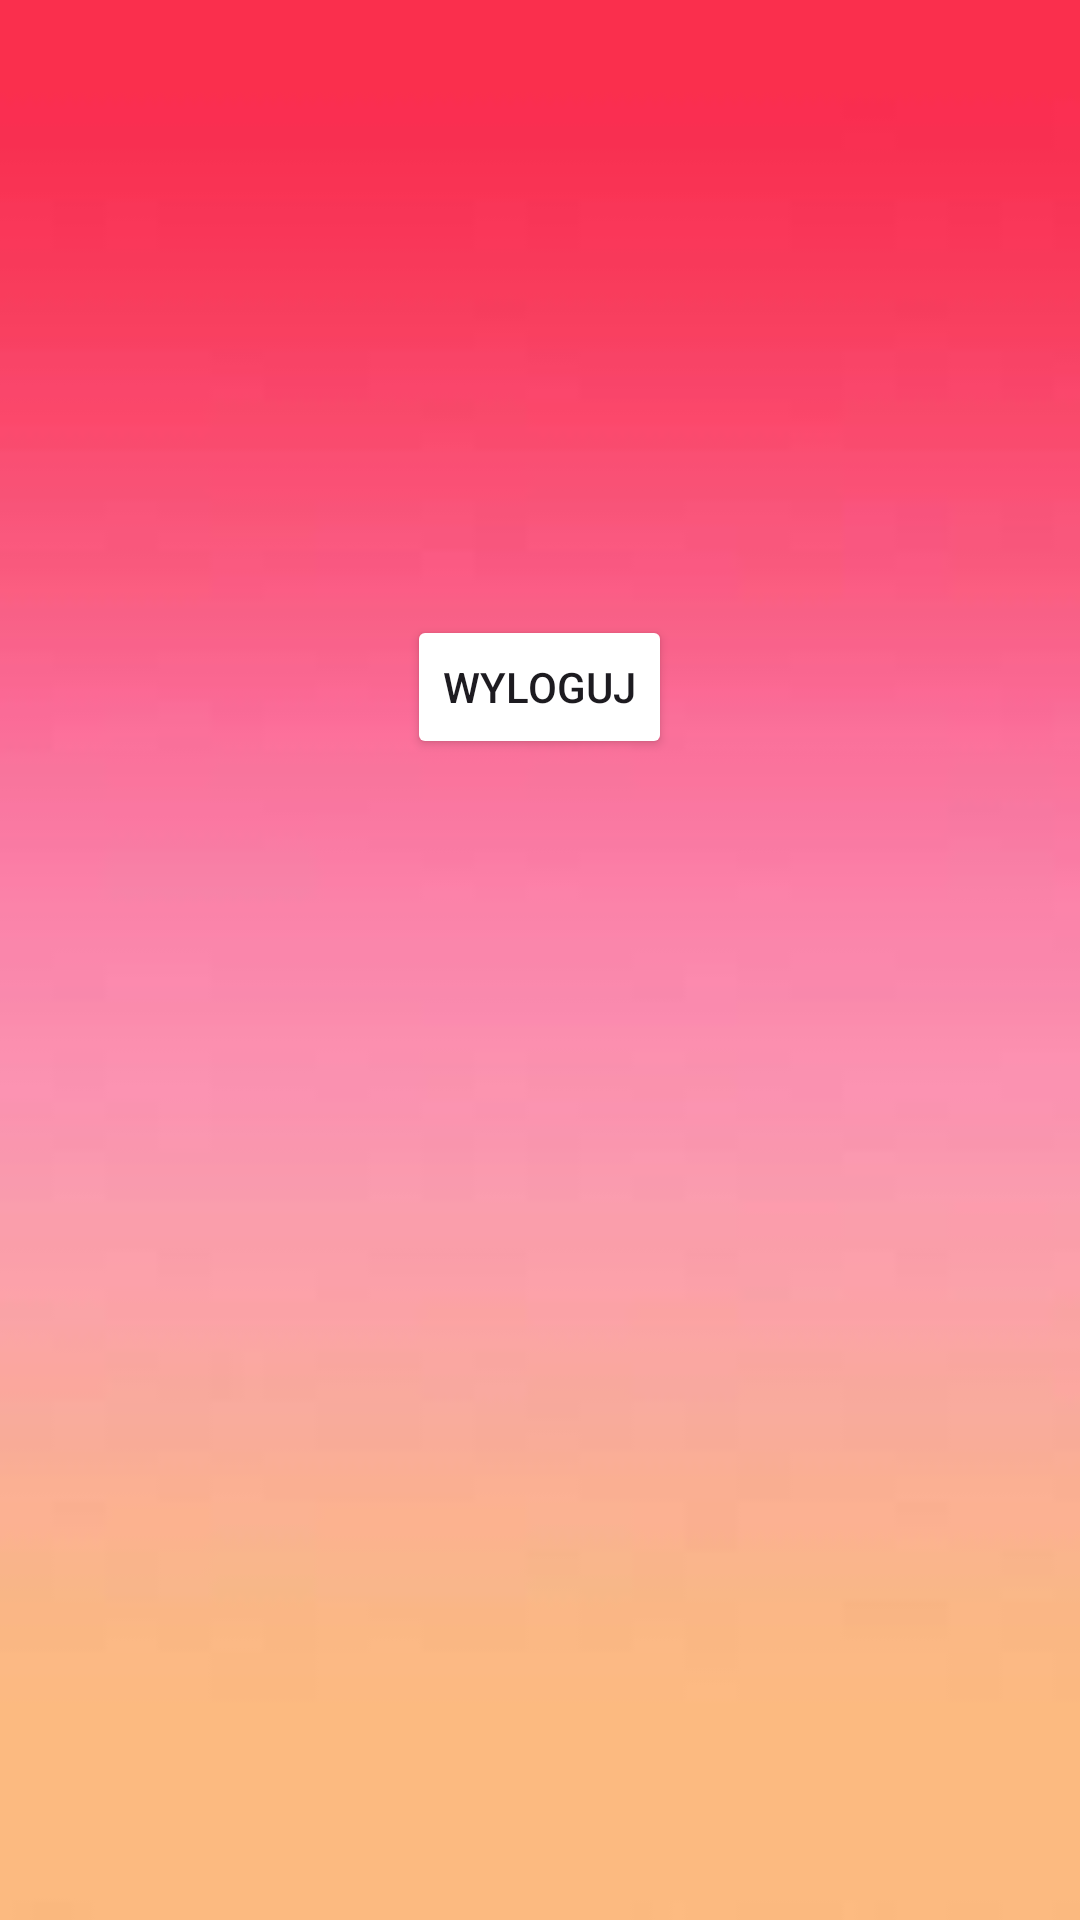

Produce the Android XML layout that renders to this screen, including the resource entries it uses.
<!-- AndroidManifest.xml: application theme Theme.Facebook2 -->
<!-- res/layout/user_info.xml -->
<?xml version="1.0" encoding="utf-8"?>
<RelativeLayout xmlns:android="http://schemas.android.com/apk/res/android"
    android:layout_width="match_parent"
    android:layout_height="match_parent"
    android:background="@drawable/backgroundtrzy">

    <TextView
        android:id="@+id/textViewName"
        android:layout_width="wrap_content"
        android:layout_height="wrap_content"
        android:layout_marginTop="16dp"/>

    <TextView
        android:id="@+id/textViewAge"
        android:layout_width="wrap_content"
        android:layout_height="wrap_content"
        android:layout_below="@id/textViewName"
        android:layout_marginTop="16dp"/>

    <TextView
        android:id="@+id/textViewDescription"
        android:layout_width="wrap_content"
        android:layout_height="wrap_content"
        android:layout_below="@id/textViewAge"
        android:layout_marginTop="16dp"/>

    <Button
        android:id="@+id/buttonLogout"
        android:layout_width="wrap_content"
        android:layout_height="wrap_content"
        android:backgroundTint="@color/blue"
        android:text="Wyloguj"
        android:layout_below="@id/textViewDescription"
        android:layout_centerHorizontal="true"
        android:layout_marginTop="100dp"/>

</RelativeLayout>
<!-- resources referenced by this layout -->
<resources>
  <!-- drawable backgroundtrzy: jpg bitmap (drawable, 1136 bytes) -->
  <style name="Theme.Facebook2" parent="Base.Theme.Facebook2" />
  <style name="Base.Theme.Facebook2" parent="Theme.Material3.DayNight.NoActionBar">
          
          
      </style>
</resources>
